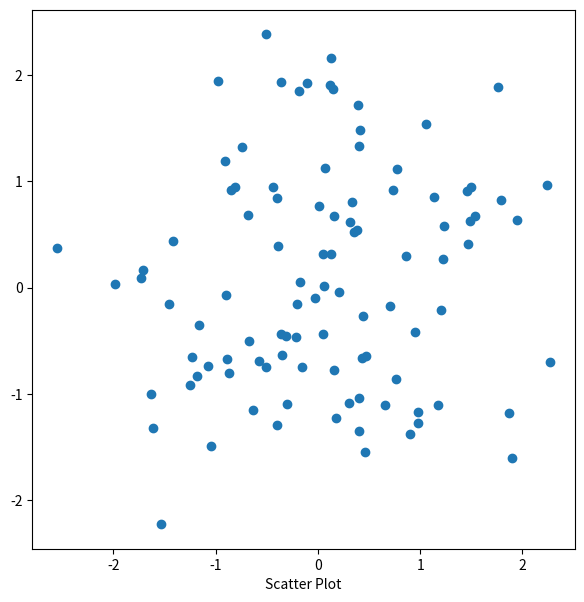
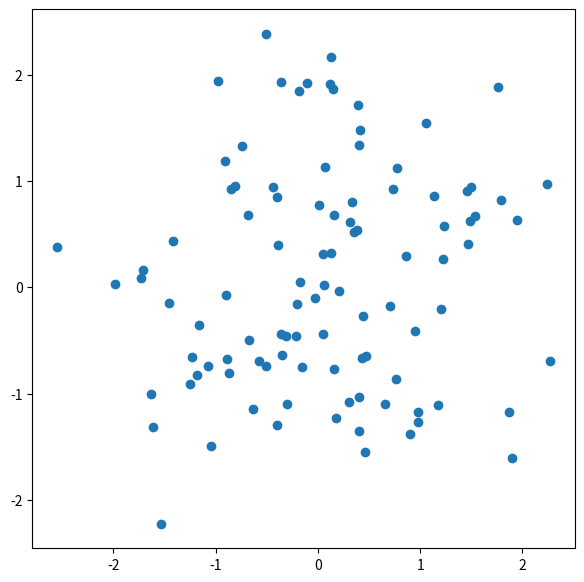

These figures' Python source, in order:
# 기본적인 Scatter plot 그리기

import matplotlib.pyplot as plt
from matplotlib.figure import Figure
from matplotlib.axes import Axes
import numpy as np


np.random.seed(0)

n_data = 100
x_data = np.random.normal(loc=0, scale=1, size=n_data)
y_data = np.random.normal(loc=0, scale=1, size=n_data)

fig: Figure
ax: Axes
fig, ax = plt.subplots(figsize=(7, 7))

# 차원이 같은 X축 데이터와 Y축 데이터를 사용해야 한다.
ax.scatter(x_data, y_data)
ax.set_xlabel('Scatter Plot')
fig.show()

# Line Plot으로 Scatter Plot처럼 사용하기
fig: Figure
ax: Axes
fig, ax = plt.subplots(figsize=(7, 7))

# marker만 사용하여 Line Plot 그리기
ax.plot(x_data, y_data, 'o')
ax.set_label('Line Plot')
fig.show()
